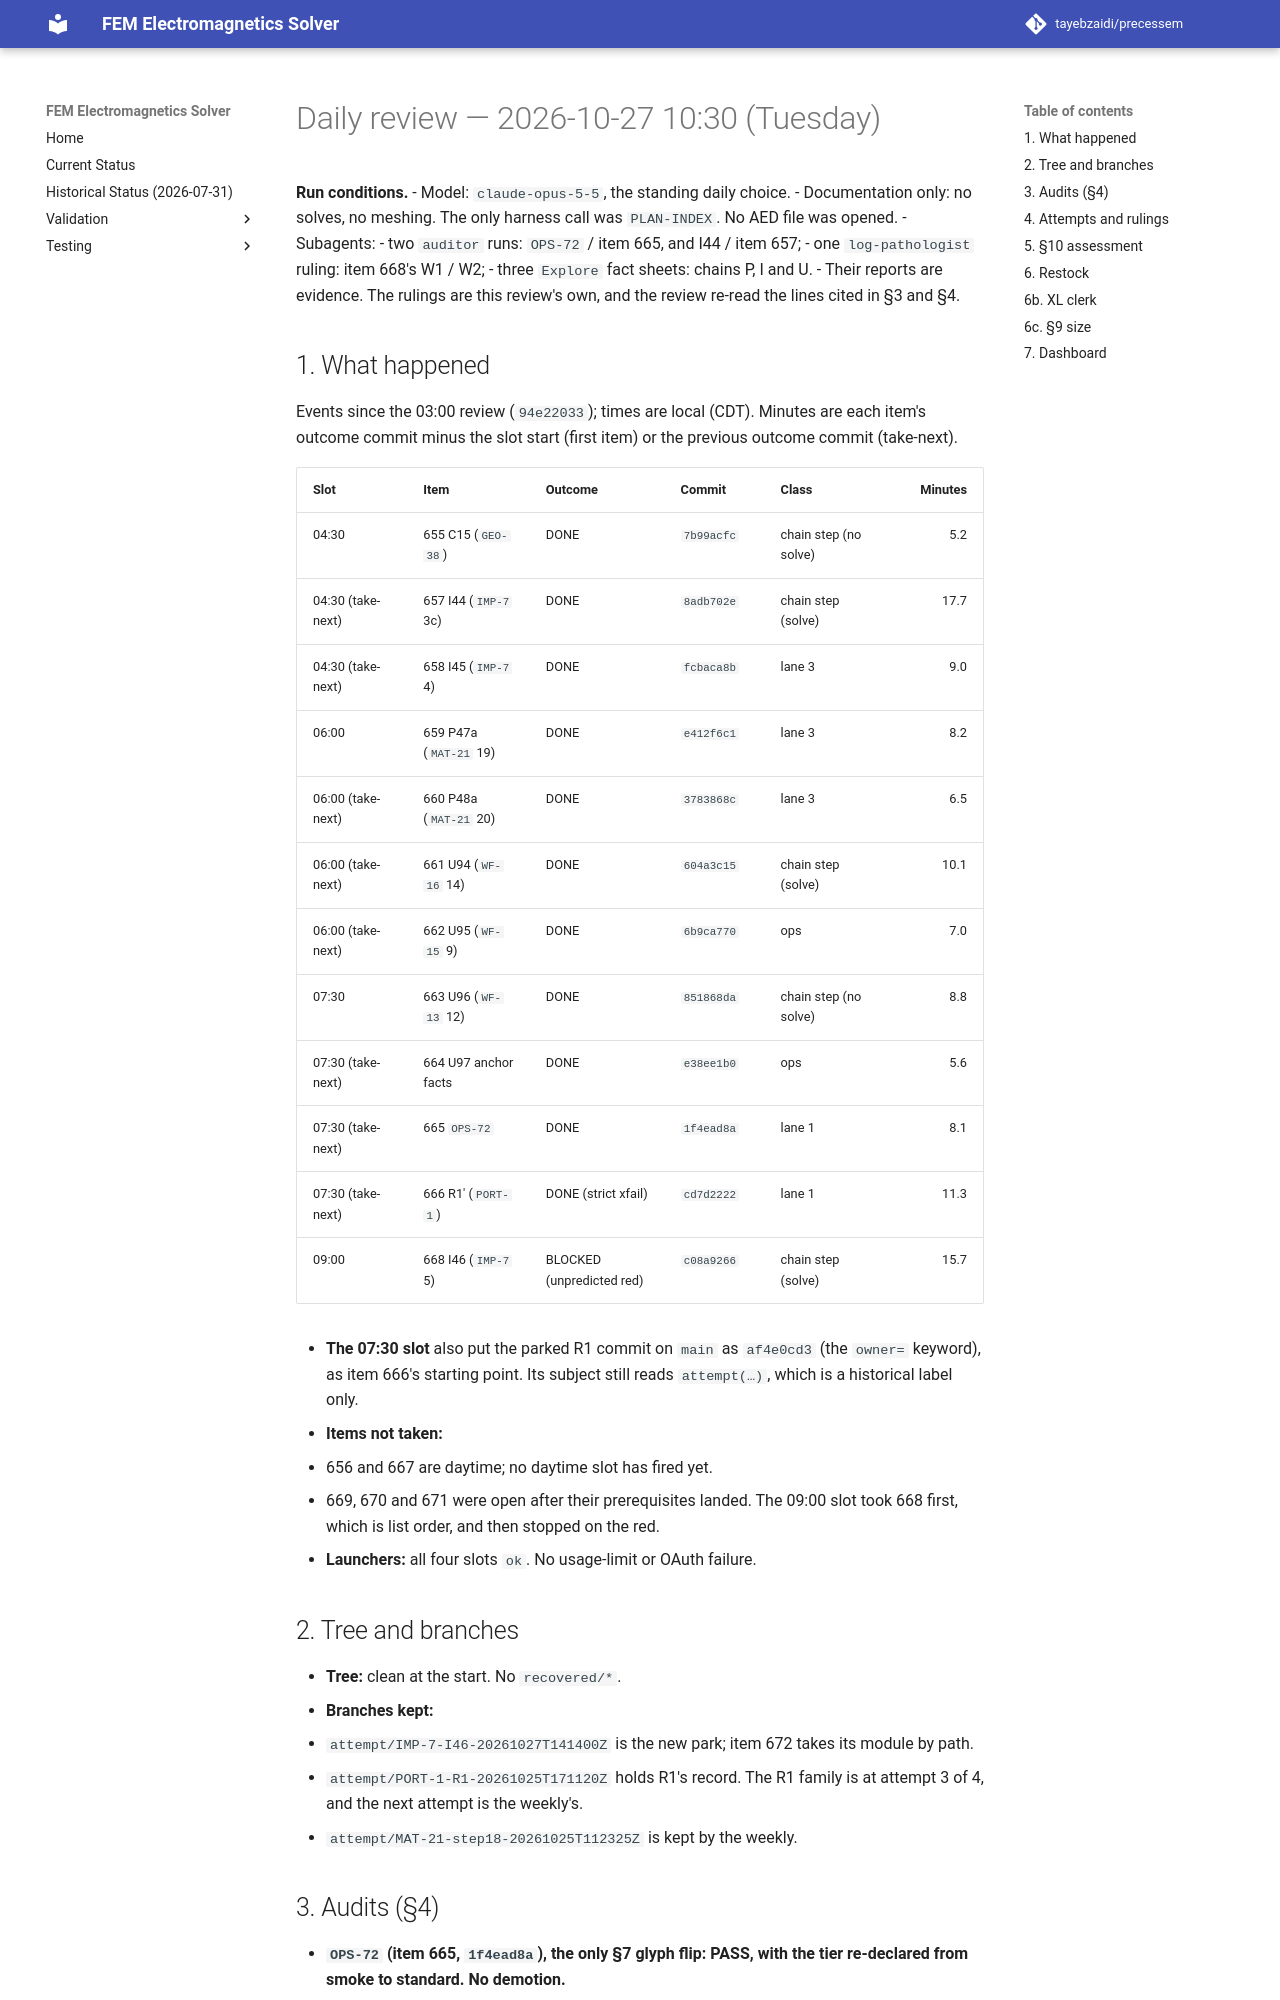

repository: tayebzaidi/precessem · page: planning/reviews/2026-10-27-daily-1030/index.html · generator: mkdocs

# Daily review — 2026-10-27 10:30 (Tuesday)

**Run conditions.**
- Model: `claude-opus-5-5`, the standing daily choice.
- Documentation only: no solves, no meshing. The only harness call was `PLAN-INDEX`. No AED file was opened.
- Subagents:
  - two `auditor` runs: `OPS-72` / item 665, and I44 / item 657;
  - one `log-pathologist` ruling: item 668's W1 / W2;
  - three `Explore` fact sheets: chains P, I and U.
- Their reports are evidence. The rulings are this review's own, and the review re-read the lines cited in §3 and §4.

## 1. What happened

Events since the 03:00 review (`94e22033`); times are local (CDT). Minutes are each item's outcome commit minus the slot start (first item) or the previous outcome commit (take-next).

| Slot | Item | Outcome | Commit | Class | Minutes |
|---|---|---|---|---|---:|
| 04:30 | 655 C15 (`GEO-38`) | DONE | `7b99acfc` | chain step (no solve) | 5.2 |
| 04:30 (take-next) | 657 I44 (`IMP-7` 3c) | DONE | `8adb702e` | chain step (solve) | 17.7 |
| 04:30 (take-next) | 658 I45 (`IMP-7` 4) | DONE | `fcbaca8b` | lane 3 | 9.0 |
| 06:00 | 659 P47a (`MAT-21` 19) | DONE | `e412f6c1` | lane 3 | 8.2 |
| 06:00 (take-next) | 660 P48a (`MAT-21` 20) | DONE | `3783868c` | lane 3 | 6.5 |
| 06:00 (take-next) | 661 U94 (`WF-16` 14) | DONE | `604a3c15` | chain step (solve) | 10.1 |
| 06:00 (take-next) | 662 U95 (`WF-15` 9) | DONE | `6b9ca770` | ops | 7.0 |
| 07:30 | 663 U96 (`WF-13` 12) | DONE | `851868da` | chain step (no solve) | 8.8 |
| 07:30 (take-next) | 664 U97 anchor facts | DONE | `e38ee1b0` | ops | 5.6 |
| 07:30 (take-next) | 665 `OPS-72` | DONE | `1f4ead8a` | lane 1 | 8.1 |
| 07:30 (take-next) | 666 R1′ (`PORT-1`) | DONE (strict xfail) | `cd7d2222` | lane 1 | 11.3 |
| 09:00 | 668 I46 (`IMP-7` 5) | BLOCKED (unpredicted red) | `c08a9266` | chain step (solve) | 15.7 |

- **The 07:30 slot** also put the parked R1 commit on `main` as `af4e0cd3` (the `owner=` keyword), as item 666's starting point. Its subject still reads `attempt(…)`, which is a historical label only.
- **Items not taken:**
  - 656 and 667 are daytime; no daytime slot has fired yet.
  - 669, 670 and 671 were open after their prerequisites landed. The 09:00 slot took 668 first, which is list order, and then stopped on the red.
- **Launchers:** all four slots `ok`. No usage-limit or OAuth failure.

## 2. Tree and branches

- **Tree:** clean at the start. No `recovered/*`.
- **Branches kept:**
  - `attempt/IMP-7-I46-20261027T141400Z` is the new park; item 672 takes its module by path.
  - `attempt/PORT-1-R1-20261025T171120Z` holds R1's record. The R1 family is at attempt 3 of 4, and the next attempt is the weekly's.
  - `attempt/MAT-21-step18-20261025T112325Z` is kept by the weekly.
